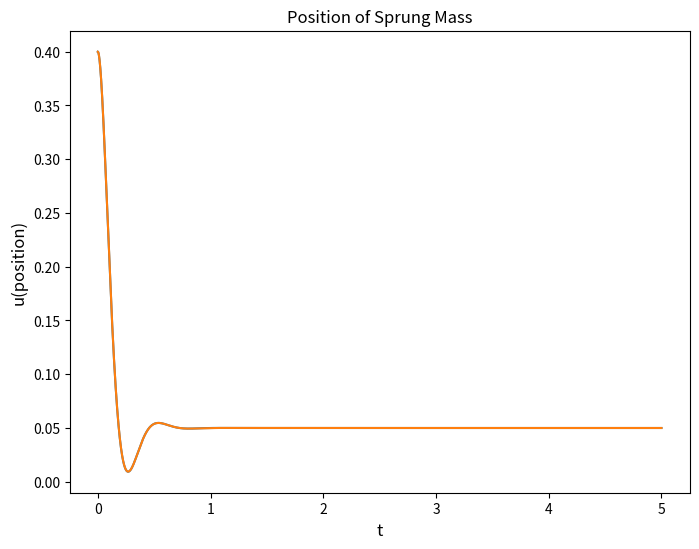

Recreate this plot in Python.
import numpy as np
import matplotlib.pyplot as plt


# given values
M = 1000
m = M/4
k_s = 5 * 10000
c_s = 4000
l_0_s = 0.4
g = 10

# range
t = 0
t_fin = 5
# ie-4 stepsize
dt = 0.0001 
# iteration
itr = int(t_fin/dt) 

# initial position
u_old = 0.4 
# initial velocity
v_old = 0 

# initializing lists for plotting
ut = []
u_ph =[]
tt = []
e_pos_4 = []
e_vel_4 = []

# analytical solution
def msd_ode(t):
    y = np.exp(-8*t) * ((7/20)*np.cos(np.sqrt(34)*t*2) + (56*np.sqrt(34)/1360)*np.sin(np.sqrt(34)*t*2)) + (1/20)
    return y

for i in range(itr):
    # counter
    t = dt * i

    # forward euler
    u = u_old + (v_old * dt)
    v = v_old + dt * (g - ((k_s/m)*(u_old)) - ((c_s/m) * v_old))
    
    # analytical solution
    ph = msd_ode(t)
    
    # updating lists
    ut.append(u)
    tt.append(t)
    u_ph.append(ph)
    e_pos_4.append(ph-u)
    v_num = (ph - u_ph[i-1]) / dt
    e_vel_4.append(np.abs(v_num-v))

    # updating i-1
    u_old = u
    v_old = v

print("max e_pos_4 is", max(e_pos_4))
print("max e_vel_4 is", max(e_vel_4))

# plotting Position of Sprung Mass
fig = plt.figure(figsize=(8, 6))
plt.title("Position of Sprung Mass",fontsize=12)
plt.plot(tt, ut,label='sample')
plt.plot(tt, u_ph,label='sample')
plt.xscale("linear")
plt.yscale("linear")
plt.ylabel("u(position)",fontsize=12)
plt.xlabel("t",fontsize=12)